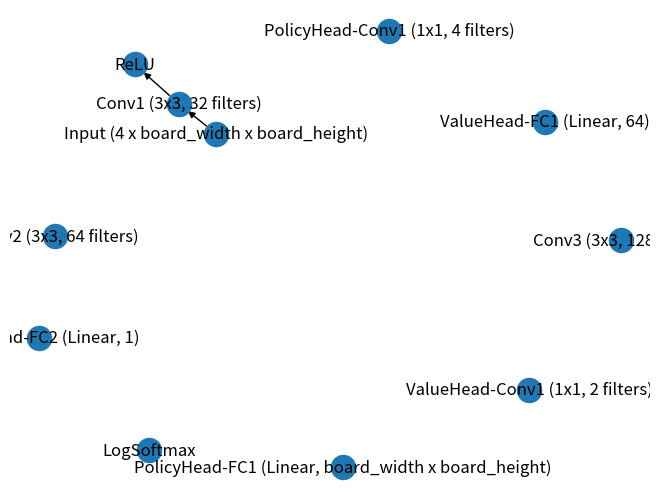

Recreate this plot in Python.
import matplotlib.pyplot as plt
import networkx as nx

G = nx.DiGraph()

# 输入层
G.add_node('Input (4 x board_width x board_height)')

# 卷积层
G.add_node('Conv1 (3x3, 32 filters)')
G.add_node('ReLU')
G.add_node('Conv2 (3x3, 64 filters)')
G.add_node('ReLU')
G.add_node('Conv3 (3x3, 128 filters)')
G.add_node('ReLU')

# 策略头
G.add_node('PolicyHead-Conv1 (1x1, 4 filters)')
G.add_node('ReLU')
G.add_node('PolicyHead-FC1 (Linear, board_width x board_height)')
G.add_node('LogSoftmax')

# 价值头
G.add_node('ValueHead-Conv1 (1x1, 2 filters)')
G.add_node('ReLU')
G.add_node('ValueHead-FC1 (Linear, 64)')
G.add_node('ValueHead-FC2 (Linear, 1)')

# 连接
G.add_edge('Input (4 x board_width x board_height)', 'Conv1 (3x3, 32 filters)')
G.add_edge('Conv1 (3x3, 32 filters)', 'ReLU')
# ....连接其他层

pos = nx.spring_layout(G)
nx.draw(G, pos, with_labels=True)
plt.savefig('neural_net.png')
plt.show()
